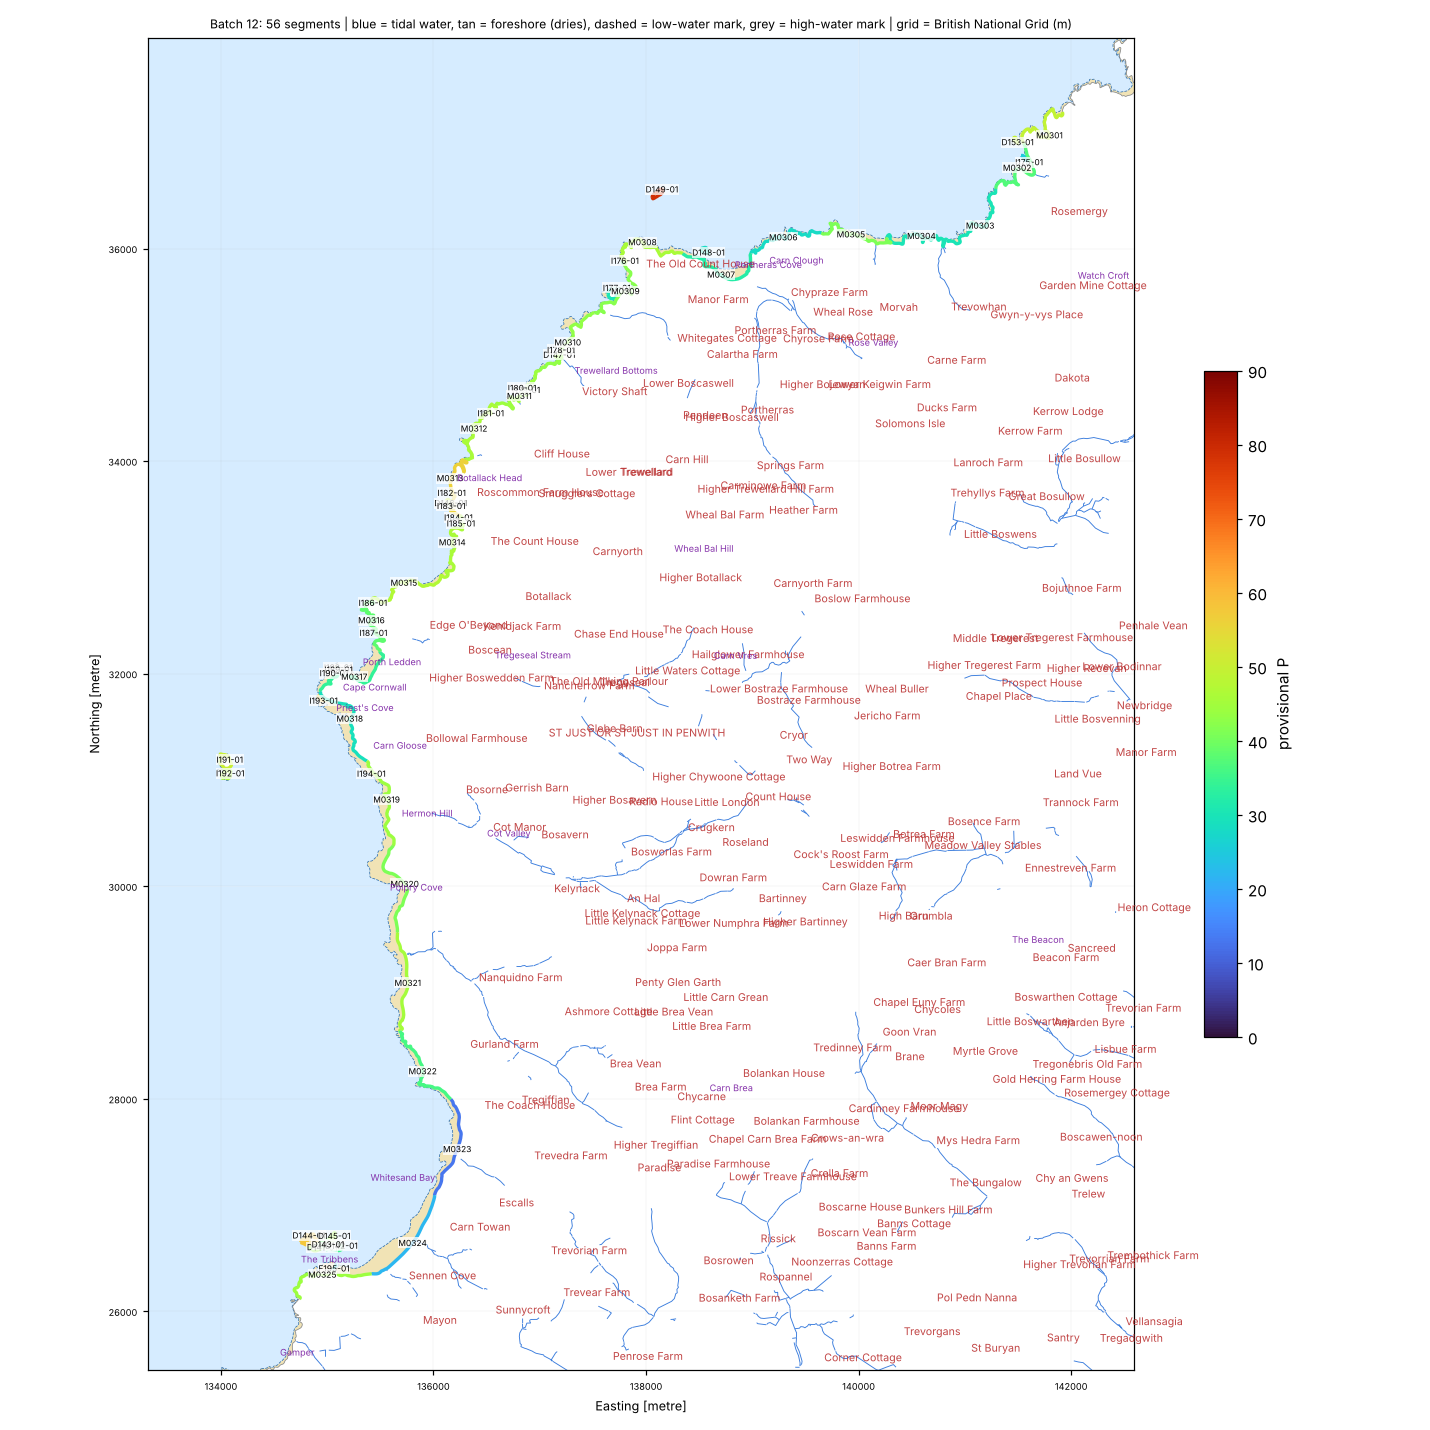

Values plotted in this chart, from the file beside it:
seg_id, group, lat, lon, length_m, names_nearby, nearest_place, setting, aspect_open_deg, intertidal_width_m, maxdepth_150m, maxdepth_300m, maxdepth_1000m, dist_to_5m, dist_to_10m, dist_to_20m, eusm_substrate_100m, eusm_substrate_300m, eusm_substrate_1000m, eusm_nearest_substrate, eusm_nearest_dist_m, eusm_nearest_biozone, eusm_nearest_energy, dist_to_mapped_rock_m
D141-01, DRY, 50.08, -5.706, 318.4, Cowloe [Other Coastal Landform, 121 m]; …, Sennen Cove (Village, 0.9 km), open coast, 287.0, 0.0, 3.9, 14.0, 36.6, 198.0, 276.1, 418.9, , Rock or other hard substrata, Rock or other hard substrata, Rock or other hard substrata, 0.0, Infralittoral, High energy, 0.0
D142-01, DRY, 50.08, -5.704, 381.6, Cowloe [Other Coastal Landform, 293 m]; …, Sennen Cove (Village, 0.7 km), open coast, 302.0, 0.0, 2.9, 9.3, 34.1, 204.3, 339.6, 571.4, Rock or other hard substrata, , Rock or other hard substrata, Sand, 0.0, Infralittoral, High energy, 58.0
D143-01, DRY, 50.08, -5.705, 245.4, Cowloe [Other Coastal Landform, 165 m]; …, Sennen Cove (Village, 0.8 km), open coast, 287.0, 0.0, 3.9, 10.4, 36.6, 245.6, 266.7, 469.1, Rock or other hard substrata, Rock or other hard substrata, Rock or other hard substrata, Rock or other hard substrata, 0.0, Infralittoral, High energy, 0.0
D144-01, DRY, 50.08, -5.708, 572.1, Cowloe [Other Coastal Landform, 62 m]; B…, Sennen Cove (Village, 1.0 km), open coast, 282.0, 0.0, 8.7, 21.5, 39.8, 84.8, 174.3, 291.5, Rock or other hard substrata, Rock or other hard substrata, Rock or other hard substrata, Rock or other hard substrata, 0.0, Infralittoral, High energy, 0.0
D145-01, DRY, 50.08, -5.705, 246.5, Cowloe [Other Coastal Landform, 229 m]; …, Sennen Cove (Village, 0.8 km), open coast, 291.0, 0.0, 3.9, 13.0, 36.6, 166.9, 225.1, 458.2, Rock or other hard substrata, Rock or other hard substrata, Rock or other hard substrata, Rock or other hard substrata, 0.0, Infralittoral, High energy, 0.0
D146-01, DRY, 50.14, -5.694, 136.1, The Crowns [Other Coastal Landform, 9 m]…, Botallack (Village, 1.2 km), open coast, 295.0, 0.0, 11.1, 17.1, 27.6, 97.7, 97.7, 311.0, , Rock or other hard substrata, Rock or other hard substrata, Rock or other hard substrata, 118.0, Infralittoral, No energy information, 118.0
D147-01, DRY, 50.16, -5.681, 120.7, Trewellard Zawn [Tidal Water, 86 m]; Bos…, Lower Boscaswell (Suburban Area, 0.8 km), open coast, 310.0, 0.0, 8.4, 13.8, 19.5, 67.7, 190.6, 1012, Rock or other hard substrata, Rock or other hard substrata, Rock or other hard substrata, Sand, 26.0, Infralittoral, No energy information, 26.0
D148-01, DRY, 50.17, -5.662, 209.5, The Kenidjacks [Other Coastal Landform, …, Higher Bojewyan (Suburban Area, 1.4 km), open coast, 351.0, 0.0, 4.5, 7.4, 34.5, 162.7, 481.4, 814.2, Sand, Sand, , Sand, 35.0, Infralittoral, High energy, 83.0
D149-01, DRY, 50.17, -5.668, 285.5, The Wra [Other Coastal Landform, 155 m];…, Lower Boscaswell (Suburban Area, 1.9 km), open coast, 320.0, 0.0, 15.6, 30.8, 39.0, 35.6, 84.1, 172.9, Rock or other hard substrata, Coarse substrate, Coarse substrate, Rock or other hard substrata, 0.0, Infralittoral, High energy, 0.0
D153-01, DRY, 50.18, -5.622, 151.2, Porthmoina Island [Other Coastal Landfor…, Rosemergy (Hamlet, 0.8 km), open coast, 324.0, 0.0, 9.7, 17.2, 24.9, 32.3, 161.5, 502.9, Rock or other hard substrata, Rock or other hard substrata, Rock or other hard substrata, Rock or other hard substrata, 11.0, Infralittoral, No energy information, 11.0
F195-01, FRAG, 50.08, -5.704, 91.9, The Tribbens [Channel, 277 m]; Cowloe [O…, Sennen Cove (Village, 0.7 km), open coast, 307.0, 28.0, 2.3, 4.7, 33.9, 391.0, 414.2, 608.4, , , Rock or other hard substrata, Sand, 62.0, Infralittoral, Low energy, 105.0
I175-01, ISLET, 50.17, -5.62, 203.5, Porthmoina Island [Other Coastal Landfor…, Rosemergy (Hamlet, 0.5 km), semi-enclosed bay / estuary mouth, 284.0, 1.0, , 9.5, 22.9, 235.2, 352.8, 717.3, , , , Sand, 129.0, Infralittoral, No energy information, 130.0
I176-01, ISLET, 50.16, -5.673, 91.5, Pendeen Watch [Other Coastal Landform, 1…, Lower Boscaswell (Suburban Area, 1.2 km), tidal river / creek, 327.0, 10.0, 11.1, 13.5, 33.6, 131.6, 131.6, 564.7, Sand, , , Sand, 89.0, Infralittoral, No energy information, 94.0
I177-01, ISLET, 50.16, -5.674, 315.5, The Enys [Island, 67 m]; Pendeen Old Cli…, Lower Boscaswell (Suburban Area, 1.0 km), open coast, 305.0, 13.0, 5.2, 13.5, 31.9, 136.1, 202.9, 711.3, Sand, , Rock or other hard substrata, Rock or other hard substrata, 21.0, Infralittoral, No energy information, 21.0
I178-01, ISLET, 50.16, -5.681, 49.9, Boscaswell South Cliff [Cliff Or Slope, …, Lower Boscaswell (Suburban Area, 0.8 km), open coast, 310.0, 9.0, 8.2, 16.0, 20.6, 77.6, 166.0, 974.7, Rock or other hard substrata, Seabed, Rock or other hard substrata, Rock or other hard substrata, 20.0, Infralittoral, No energy information, 20.0
I179-01, ISLET, 50.15, -5.685, 31.1, Zawn Brinny [Tidal Water, 77 m]; Levant …, Lower Trewellard (Suburban Area, 1.0 km), open coast, 315.0, 2.0, 7.9, 12.0, 20.8, 142.7, 217.3, 813.0, , Rock or other hard substrata, Rock or other hard substrata, Rock or other hard substrata, 71.0, Infralittoral, No energy information, 71.0
I180-01, ISLET, 50.15, -5.686, 5.6, Zawn Brinny [Tidal Water, 50 m]; Levant …, Lower Trewellard (Suburban Area, 1.0 km), open coast, 315.0, 0.0, 7.9, 15.2, 20.8, 105.0, 179.4, 775.1, Rock or other hard substrata, Rock or other hard substrata, Rock or other hard substrata, Rock or other hard substrata, 56.0, Infralittoral, High energy, 56.0
I181-01, ISLET, 50.15, -5.689, 9.6, Trewellard South Cliff [Cliff Or Slope, …, Lower Trewellard (Suburban Area, 1.1 km), open coast, 114.0, 1.0, , 16.0, 21.4, 233.5, 233.5, 550.0, , Rock or other hard substrata, Coarse substrate, Rock or other hard substrata, 129.0, Infralittoral, Moderate energy, 129.0
I182-01, ISLET, 50.14, -5.694, 27.3, The Crowns [Other Coastal Landform, 104 …, Botallack (Village, 1.2 km), open coast, 290.0, 5.0, 8.4, 17.1, 27.6, 94.2, 166.9, 344.7, , Rock or other hard substrata, Rock or other hard substrata, Rock or other hard substrata, 120.0, Infralittoral, No energy information, 120.0
I183-01, ISLET, 50.14, -5.694, 58.7, The Crowns [Other Coastal Landform, 22 m…, Botallack (Village, 1.1 km), open coast, 290.0, 15.0, 11.1, 17.1, 27.6, 91.4, 91.4, 309.1, , Rock or other hard substrata, Rock or other hard substrata, Rock or other hard substrata, 118.0, Infralittoral, No energy information, 118.0
I184-01, ISLET, 50.14, -5.693, 20.1, De Narrow Zawn [Tidal Water, 39 m]; The …, Botallack (Village, 1.0 km), open coast, 270.0, 4.0, 0.4, 13.7, 26.4, 167.0, 179.6, 393.4, , Rock or other hard substrata, Rock or other hard substrata, Rock or other hard substrata, 191.0, Infralittoral, No energy information, 191.0
I185-01, ISLET, 50.14, -5.693, 35.3, De Narrow Zawn [Tidal Water, 62 m]; Zawn…, Botallack (Village, 0.9 km), open coast, 275.0, 8.0, 4.1, 13.7, 25.7, 183.2, 229.0, 428.5, , Rock or other hard substrata, Rock or other hard substrata, Rock or other hard substrata, 163.0, Infralittoral, No energy information, 163.0
I186-01, ISLET, 50.13, -5.704, 25.5, Kenidjack Cliff [Cliff Or Slope, 97 m]; …, Boscean (Other Settlement, 1.0 km), open coast, 315.0, 3.0, 6.3, 15.1, 31.3, 130.6, 237.8, 450.1, , Rock or other hard substrata, Rock or other hard substrata, Rock or other hard substrata, 103.0, Infralittoral, No energy information, 103.0
I187-01, ISLET, 50.13, -5.703, 10.1, Zawn Buzz and Gen [Tidal Water, 41 m]; S…, Boscean (Other Settlement, 0.9 km), open coast, 285.0, 1.0, 4.8, 9.7, 24.0, 168.4, 350.3, 697.5, , Sand, , Rock or other hard substrata, 117.0, Infralittoral, High energy, 117.0
I188-01, ISLET, 50.13, -5.708, 24.1, Cape Cornwall [Coastal Headland, 206 m];…, Boscean (Other Settlement, 1.2 km), open coast, 316.0, 1.0, 4.9, 10.1, 37.9, 212.1, 297.0, 668.2, Sand, , , Sand, 0.0, Infralittoral, High energy, 46.0
I189-01, ISLET, 50.13, -5.708, 104.2, Cape Cornwall [Coastal Headland, 185 m];…, Boscean (Other Settlement, 1.2 km), open coast, 346.0, 11.0, 4.9, 8.4, 37.9, 225.8, 307.2, 677.7, Sand, , , Sand, 0.0, Infralittoral, High energy, 54.0
I190-01, ISLET, 50.13, -5.708, 103.3, Cape Cornwall [Coastal Headland, 166 m];…, Boscean (Other Settlement, 1.3 km), open coast, 290.0, 27.0, 4.9, 10.1, 39.3, 204.5, 284.3, 648.6, , , Rock or other hard substrata, Sand, 11.0, Infralittoral, No energy information, 28.0
I191-01, ISLET, 50.12, -5.721, 420.0, The Brisons [Other Coastal Landform, 93 …, Bosorne (Hamlet, 2.2 km), open coast, 358.0, 5.0, 11.0, 17.8, 49.6, 27.9, 143.2, 367.2, Rock or other hard substrata, Rock or other hard substrata, , Rock or other hard substrata, 4.0, Infralittoral, High energy, 4.0
I192-01, ISLET, 50.12, -5.721, 313.9, The Brisons [Other Coastal Landform, 73 …, Bosorne (Hamlet, 2.2 km), open coast, 31.0, 16.0, 4.9, 15.6, 48.8, 150.2, 150.2, 364.2, Rock or other hard substrata, Rock or other hard substrata, Rock or other hard substrata, Rock or other hard substrata, 39.0, Infralittoral, Moderate energy, 39.0
I193-01, ISLET, 50.13, -5.71, 166.9, Priest's Cove [Tidal Water, 147 m]; Cape…, Boscean (Other Settlement, 1.4 km), open coast, 249.0, 1.0, 7.4, 13.8, 38.9, 100.7, 222.0, 598.8, , Rock or other hard substrata, Rock or other hard substrata, Rock or other hard substrata, 57.0, Infralittoral, Moderate energy, 57.0
I194-01, ISLET, 50.12, -5.703, 6.7, The Riblows [Other Coastal Landform, 23 …, Bosorne (Hamlet, 0.9 km), open coast, 258.0, 0.0, 7.4, 11.6, 18.9, 63.9, 284.6, 1371, Rock or other hard substrata, Rock or other hard substrata, Rock or other hard substrata, Rock or other hard substrata, 94.0, Infralittoral, No energy information, 94.0
M0301, MAIN, 50.18, -5.618, 999.2, Halldrine Cliff [Cliff Or Slope, 72 m]; …, Rosemergy (Hamlet, 0.8 km), semi-enclosed bay / estuary mouth, 310.0, 33.0, , 17.3, 24.2, 158.3, 158.3, 535.7, , Rock or other hard substrata, Rock or other hard substrata, Rock or other hard substrata, 97.0, Infralittoral, No energy information, 97.0
M0302, MAIN, 50.17, -5.622, 999.2, Porthmoina Cove [Tidal Water, 73 m]; Com…, Rosemergy (Hamlet, 0.5 km), open coast, 315.0, 7.0, 4.7, 10.4, 22.6, 173.9, 291.3, 724.3, Rock or other hard substrata, Rock or other hard substrata, Rock or other hard substrata, Sand, 64.0, Infralittoral, No energy information, 78.0
M0303, MAIN, 50.17, -5.626, 999.2, Trevean Cliff [Cliff Or Slope, 88 m]; Lo…, Rosemergy (Hamlet, 0.7 km), open coast, 330.0, 6.0, , 6.0, 19.4, 266.0, 465.0, 1067, , Rock or other hard substrata, Sand, Rock or other hard substrata, 157.0, Infralittoral, Low energy, 157.0
M0304, MAIN, 50.17, -5.634, 999.2, Rabman Zawn [Tidal Water, 41 m]; Rabbit …, Trevowhan (Hamlet, 0.7 km), open coast, 340.0, 14.0, 7.0, 7.0, 21.0, 107.7, 462.1, 964.9, Rock or other hard substrata, Rock or other hard substrata, Rock or other hard substrata, Sand, 67.0, Infralittoral, Low energy, 78.0
M0305, MAIN, 50.17, -5.643, 999.2, Chair Carn [Other Coastal Landform, 80 m…, Morvah (Hamlet, 0.8 km), open coast, 1.0, 29.0, 4.3, 6.3, 29.2, 226.2, 458.0, 727.2, Rock or other hard substrata, Rock or other hard substrata, Rock or other hard substrata, Rock or other hard substrata, 61.0, Infralittoral, High energy, 61.0
M0306, MAIN, 50.17, -5.652, 999.2, Blinker's Bed [Other Coastal Landform, 4…, Morvah (Hamlet, 1.1 km), open coast, 340.0, 8.0, , 5.5, 32.3, 196.3, 425.8, 706.6, , Rock or other hard substrata, Coarse substrate, Rock or other hard substrata, 118.0, Infralittoral, Moderate energy, 118.0
M0307, MAIN, 50.16, -5.66, 999.2, Portheras Cove [Tidal Water, 136 m]; Pen…, Higher Bojewyan (Suburban Area, 1.2 km), open coast, 0.0, 52.0, , 5.3, 24.8, 291.9, 679.9, 987.2, Seabed, Sand, Rock or other hard substrata, Sand, 111.0, Infralittoral, High energy, 229.0
M0308, MAIN, 50.17, -5.671, 999.2, Pendeen New Cliff [Cliff Or Slope, 254 m…, Lower Boscaswell (Suburban Area, 1.4 km), open coast, 356.0, 23.0, 0.5, 13.1, 34.5, 191.9, 264.6, 513.5, Rock or other hard substrata, Rock or other hard substrata, Coarse substrate, Sand, 24.0, Infralittoral, High energy, 31.0
M0309, MAIN, 50.16, -5.673, 999.2, Pendeen Old Cliff [Cliff Or Slope, 31 m]…, Lower Boscaswell (Suburban Area, 0.9 km), open coast, 320.0, 6.0, , 10.6, 27.8, 224.2, 284.0, 784.6, Seabed, Rock or other hard substrata, Coarse substrate, Rock or other hard substrata, 108.0, Infralittoral, No energy information, 108.0
M0310, MAIN, 50.16, -5.68, 999.2, Boscaswell South Cliff [Cliff Or Slope, …, Lower Boscaswell (Suburban Area, 0.8 km), open coast, 305.0, 11.0, 8.2, 13.8, 22.6, 56.9, 205.8, 954.5, Rock or other hard substrata, Rock or other hard substrata, Rock or other hard substrata, Sand, 19.0, Infralittoral, No energy information, 31.0
M0311, MAIN, 50.15, -5.686, 999.2, Zawn Brinny [Tidal Water, 42 m]; Levant …, Lower Trewellard (Suburban Area, 1.0 km), open coast, 325.0, 4.0, 7.9, 14.0, 20.8, 104.4, 167.9, 752.3, , Rock or other hard substrata, Rock or other hard substrata, Sand, 45.0, Infralittoral, No energy information, 54.0
M0312, MAIN, 50.15, -5.692, 999.2, Cockle Zawn [Tidal Water, 91 m]; Carn Ve…, Lower Trewellard (Suburban Area, 1.1 km), open coast, 285.0, 14.0, 2.9, 15.4, 24.2, 191.7, 192.2, 499.7, Rock or other hard substrata, Rock or other hard substrata, Rock or other hard substrata, Rock or other hard substrata, 71.0, Infralittoral, No energy information, 71.0
M0313, MAIN, 50.15, -5.694, 999.2, Botallack Head [Coastal Headland, 84 m];…, Lower Trewellard (Suburban Area, 1.3 km), open coast, 300.0, 3.0, 10.6, 17.5, 27.6, 60.6, 89.1, 368.1, Rock or other hard substrata, Rock or other hard substrata, Rock or other hard substrata, Rock or other hard substrata, 22.0, Infralittoral, No energy information, 22.0
M0314, MAIN, 50.14, -5.694, 999.2, Zawn a Bal [Tidal Water, 44 m]; De Narro…, Botallack (Village, 0.9 km), open coast, 295.0, 2.0, 7.5, 15.1, 26.4, 118.2, 207.2, 463.4, Rock or other hard substrata, Rock or other hard substrata, Rock or other hard substrata, Rock or other hard substrata, 70.0, Infralittoral, No energy information, 70.0
M0315, MAIN, 50.14, -5.7, 999.2, Wheal Edward Zawn [Tidal Water, 183 m]; …, Boscean (Other Settlement, 0.9 km), open coast, 320.0, 2.0, 15.1, 15.7, 29.5, 130.1, 130.1, 421.8, Rock or other hard substrata, Rock or other hard substrata, Rock or other hard substrata, Sand, 27.0, Infralittoral, Moderate energy, 39.0
M0316, MAIN, 50.13, -5.704, 999.2, South Zawn [Tidal Water, 41 m]; Kenidjac…, Boscean (Other Settlement, 1.0 km), open coast, 270.0, 5.0, 7.4, 11.0, 26.9, 143.8, 290.2, 578.7, , Rock or other hard substrata, Rock or other hard substrata, Rock or other hard substrata, 116.0, Infralittoral, High energy, 116.0
M0317, MAIN, 50.13, -5.706, 999.2, Porth Ledden [Bay, 148 m]; Cape Cornwall…, Boscean (Other Settlement, 1.1 km), open coast, 330.0, 27.0, 3.6, 6.0, 31.8, 164.8, 471.4, 834.5, Sand, , Rock or other hard substrata, Sand, 30.0, Infralittoral, Moderate energy, 162.0
M0318, MAIN, 50.13, -5.706, 999.2, Priest's Cove [Tidal Water, 152 m]; Nort…, Boscean (Other Settlement, 1.3 km), open coast, 249.0, 49.0, 5.4, 12.7, 28.9, 131.7, 258.4, 846.5, , , Rock or other hard substrata, Rock or other hard substrata, 104.0, Infralittoral, No energy information, 104.0
M0319, MAIN, 50.12, -5.701, 999.2, Pen Nanven [Cliff Or Slope, 41 m]; Porth…, Bosorne (Hamlet, 0.7 km), open coast, 262.0, 58.0, 4.0, 8.1, 17.0, 178.2, 432.6, 1458, , Rock or other hard substrata, Rock or other hard substrata, Sand, 69.0, Infralittoral, No energy information, 92.0
M0320, MAIN, 50.11, -5.698, 999.2, Polpry Cove [Bay, 147 m]; Carn Polpry [O…, Bosorne (Hamlet, 1.0 km), open coast, 250.0, 65.0, 4.7, 8.2, 18.6, 192.3, 321.4, 1132, , Rock or other hard substrata, Rock or other hard substrata, Sand, 103.0, Infralittoral, No energy information, 105.0
M0321, MAIN, 50.1, -5.697, 999.2, Gazick [Cliff Or Slope, 125 m]; Carn Mel…, Tregiffian (Hamlet, 1.6 km), open coast, 275.0, 55.0, 4.8, 9.2, 33.1, 166.8, 354.3, 819.6, Rock or other hard substrata, Rock or other hard substrata, Rock or other hard substrata, Sand, 27.0, Infralittoral, No energy information, 32.0
M0322, MAIN, 50.1, -5.694, 999.2, Gurland Cliff [Cliff Or Slope, 39 m]; Ca…, Tregiffian (Hamlet, 1.0 km), open coast, 270.0, 22.0, 5.9, 9.9, 23.9, 140.6, 320.4, 809.7, , Rock or other hard substrata, Rock or other hard substrata, Rock or other hard substrata, 26.0, Infralittoral, No energy information, 26.0
M0323, MAIN, 50.09, -5.689, 999.2, Gwynver [Beach, 51 m]; Trevedra Cliff [C…, Escalls (Hamlet, 0.7 km), open coast, 285.0, 69.0, , 1.9, 16.1, 454.9, 603.8, 1200, , Sand, Rock or other hard substrata, Sand, 192.0, Infralittoral, High energy, 306.0
M0324, MAIN, 50.08, -5.694, 999.2, Sennen Cove Beach [Beach, 130 m]; Carn T…, Sennen Cove (Village, 0.3 km), open coast, 305.0, 108.0, 2.2, 3.6, 20.6, 388.6, 625.6, 958.3, , Rock or other hard substrata, Rock or other hard substrata, Sand, 105.0, Infralittoral, Moderate energy, 173.0
M0325, MAIN, 50.08, -5.706, 999.2, The Tribbens [Channel, 196 m]; Pedn-mên-…, Sennen Cove (Village, 0.8 km), open coast, 312.0, 53.0, , 14.0, 37.9, 247.0, 247.0, 469.8, , Rock or other hard substrata, Rock or other hard substrata, Rock or other hard substrata, 150.0, Infralittoral, Low energy, 150.0
